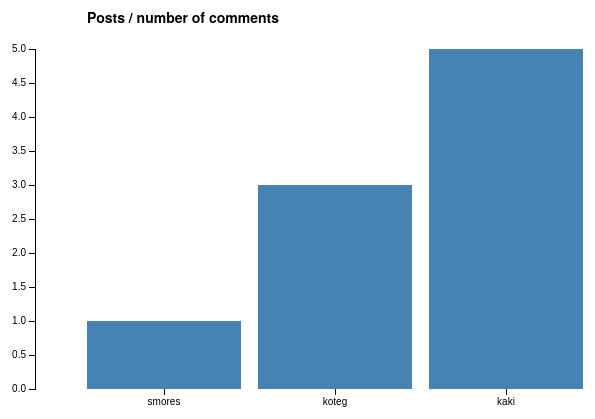
D3 v3 page, settled after 360 driven frames (6 s of simulated time); the page loaded 1 data file(s).



var margin = {top: 80, right: 180, bottom: 80, left: 180},
    width = 960 - margin.left - margin.right,
    height = 500 - margin.top - margin.bottom;

var x = d3.scale.ordinal()
    .rangeRoundBands([0, width], .1, .3);

var y = d3.scale.linear()
    .range([height, 0]);

var xAxis = d3.svg.axis()
    .scale(x)
    .orient("bottom");

var yAxis = d3.svg.axis()
    .scale(y)
    .orient("left");

var svg = d3.select("body").append("svg")
    .attr("width", width + margin.left + margin.right)
    .attr("height", height + margin.top + margin.bottom)
  .append("g")
    .attr("transform", "translate(" + margin.left + "," + margin.top + ")");

d3.csv("statistics.csv", type, 
function(error, data) {
  x.domain(data.map(function(d) { return d.name; }));
  y.domain([0, d3.max(data, function(d) { return d.value; })]);

  svg.append("text")
      .attr("class", "title")
      .attr("x", x(data[0].name))
      .attr("y", -26)
      .text("Posts / number of comments");

  svg.append("g")
      .attr("class", "x axis")
      .attr("transform", "translate(0," + height + ")")
      .call(xAxis)
    .selectAll(".tick text")
      .call(wrap, x.rangeBand());

  svg.append("g")
      .attr("class", "y axis")
      .call(yAxis);

  svg.selectAll(".bar")
      .data(data)
    .enter().append("rect")
      .attr("class", "bar")
      .attr("x", function(d) { return x(d.name); })
      .attr("width", x.rangeBand())
      .attr("y", function(d) { return y(d.value); })
      .attr("height", function(d) { return height - y(d.value); });
});

function wrap(text, width) {
  text.each(function() {
    var text = d3.select(this),
        words = text.text().split(/\s+/).reverse(),
        word,
        line = [],
        lineNumber = 0,
        lineHeight = 1.1, // ems
        y = text.attr("y"),
        dy = parseFloat(text.attr("dy")),
        tspan = text.text(null).append("tspan").attr("x", 0).attr("y", y).attr("dy", dy + "em");
    while (word = words.pop()) {
      line.push(word);
      tspan.text(line.join(" "));
      if (tspan.node().getComputedTextLength() > width) {
        line.pop();
        tspan.text(line.join(" "));
        line = [word];
        tspan = text.append("tspan").attr("x", 0).attr("y", y).attr("dy", ++lineNumber * lineHeight + dy + "em").text(word);
      }
    }
  });
}

function type(d) {
  d.value = +d.value;
  return d;
}



### data: statistics.csv
name, value
smores, 1
koteg, 3
kaki, 5